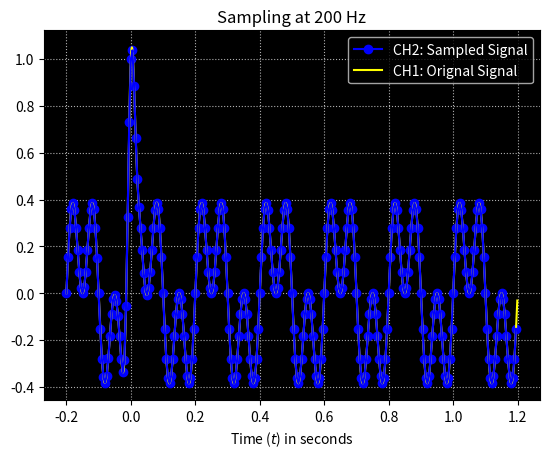

The script that saved this image:
from __future__ import division
import matplotlib.pyplot as plt 
import numpy as np 
import matplotlib.animation as animation
import time
plt.rcParams['axes.facecolor'] = 'black'

# Tunable Parameters
f = 5
max_sampling_freq = 200
transition_time = 0.01 #seconds

def functionGenerator(time_array):
	return np.sinc(2*np.pi*f*time_array)**3 + np.sin(2*np.pi*f*time_array)*np.cos(2*np.pi*f*time_array)**2
#----------------------------

fs = range(1, max_sampling_freq+1)

for i in range(len(fs)):
	t = np.arange(-1/f, 1+ 1/f, 1/fs[i])
	tor = np.arange(-1/f, 1+ 1/f, 0.001)
	sig = functionGenerator(tor)
	signal = functionGenerator(t)
	plt.pause(transition_time)
	plt.cla()
	plt.grid(linestyle='dotted')
	plt.title("Sampling at "+str(fs[i])+" Hz")
	plt.plot(t, signal, marker='o', color="b", label = "CH2: Sampled Signal")
	plt.xlabel("Time ($t$) in seconds")
	plt.plot(tor, sig, color='yellow', label="CH1: Orignal Signal")
	legend = plt.legend()
	plt.setp(legend.get_texts(), color='w')

plt.plot(t, signal, color='b')
plt.show()
